Run: headless pygame with SDL's dummy video driver; simulated clock (each Clock.tick advances the game by its frame time, no real sleeping); random seed 0; keys injected as events and as key.get_pressed() state; mouse plan: one left click at the window centre at the start of phase 2, then a move to the lower-right quarter at the start of phase 3.
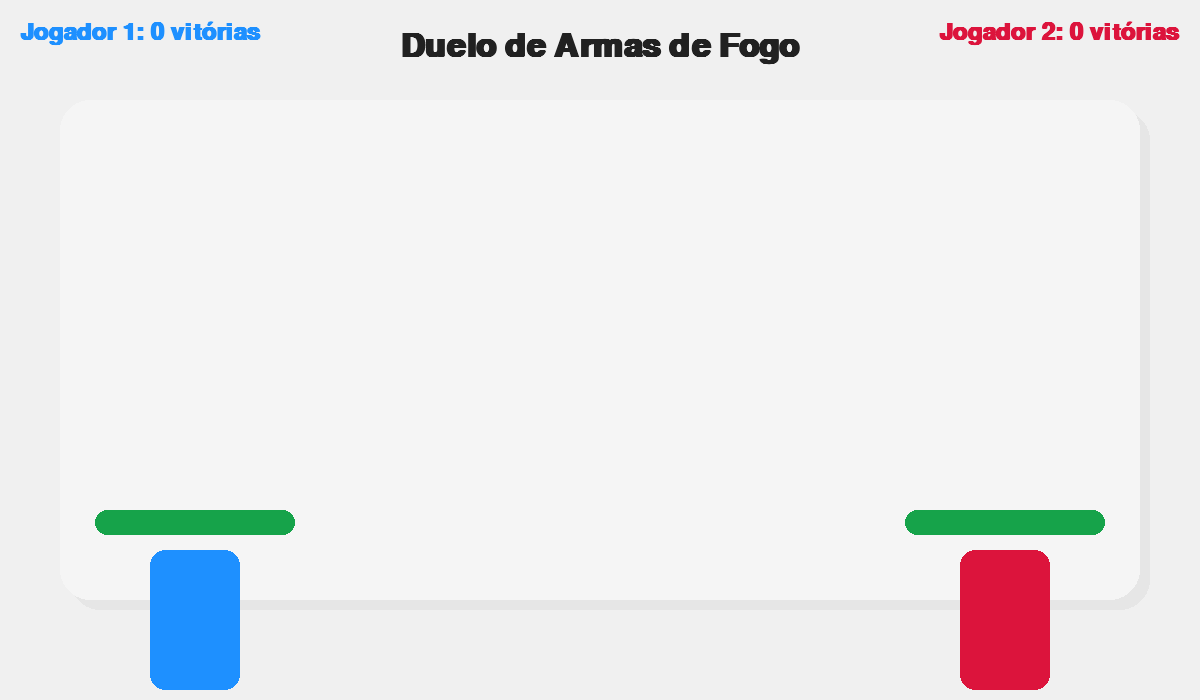
Frame 1 of 4 · flips 1–60 · no input
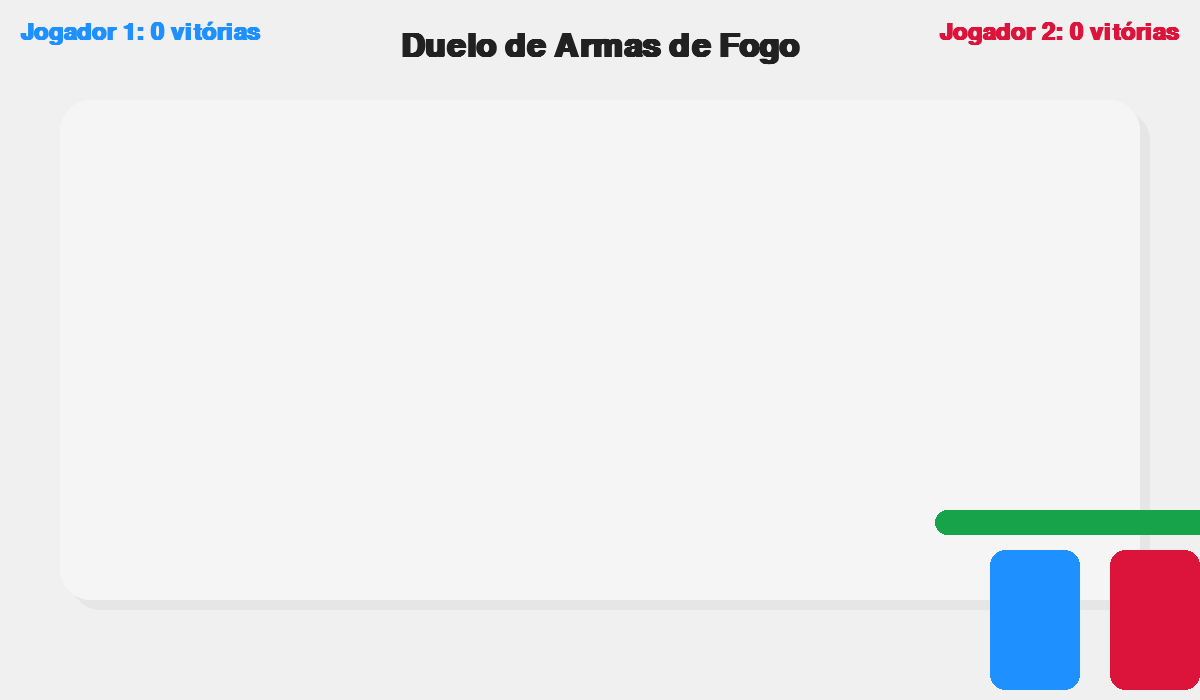
Frame 2 of 4 · flips 61–180 · clicked the window centre · tapped SPACE, RETURN · held RIGHT (→), D
Frame 3 of 4 · flips 181–300 · moved the mouse to the lower-right quarter · held DOWN (↓), S · screen unchanged from frame 2, image omitted
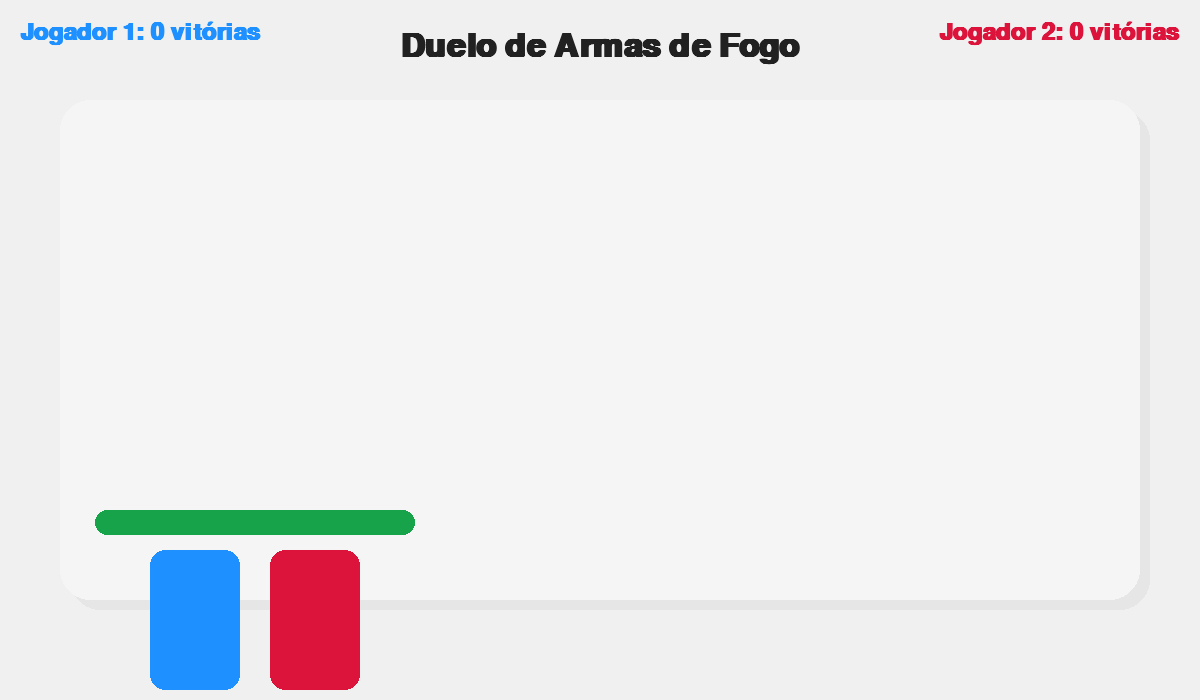
Frame 4 of 4 · flips 301–420 · held LEFT (←), A, UP (↑), W

The pygame program that drew these frames:

import pygame
import sys

# Initialize Pygame
pygame.init()

# Screen configuration
SCREEN_WIDTH, SCREEN_HEIGHT = 1200, 700
SCREEN = pygame.display.set_mode((SCREEN_WIDTH, SCREEN_HEIGHT))
pygame.display.set_caption("Jogo de Lutadores - Duelando com Armas de Fogo")

# Colors
WHITE = (255, 255, 255)
BG_COLOR = (240, 240, 240)
TEXT_COLOR = (107, 114, 128)
HEADLINE_COLOR = (33, 33, 33)
ACCENT_COLOR = (37, 99, 235)
ACCENT_DARK = (21, 39, 103)
SHADOW_COLOR = (230, 230, 230)
HEALTH_GREEN = (22, 163, 74)
HEALTH_RED = (220, 53, 69)
HEALTH_BG = (200, 200, 200)
BUTTON_BG = (37, 99, 235)
BUTTON_HOVER_BG = (21, 39, 103)
BUTTON_TEXT_COLOR = WHITE
COLOR_CARD_BG = (245, 245, 245)

# Fonts
FONT_HEADLINE = pygame.font.SysFont("Segoe UI", 48, bold=True)
FONT_SCORE = pygame.font.SysFont("Segoe UI", 36, bold=True)
FONT_TEXT = pygame.font.SysFont("Segoe UI", 24)

# Game constants
MAX_HEALTH = 100
WIN_VICTORIES = 5
FPS = 60
CLOCK = pygame.time.Clock()

# Player controls
PLAYER_1_KEYS = {"left": pygame.K_a, "right": pygame.K_d, "attack": pygame.K_w, "special": pygame.K_q}
PLAYER_2_KEYS = {"left": pygame.K_LEFT, "right": pygame.K_RIGHT, "attack": pygame.K_UP, "special": pygame.K_RSHIFT}

PLAYER_WIDTH = 90
PLAYER_HEIGHT = 140
GROUND_Y = SCREEN_HEIGHT - 150

class Bullet:
    def __init__(self, x, y, direction):
        self.x = x
        self.y = y
        self.radius = 5
        self.speed = 10
        self.direction = direction  # 1 for right, -1 for left

    def move(self):
        self.x += self.speed * self.direction

    def draw(self, screen):
        pygame.draw.circle(screen, ACCENT_COLOR, (self.x, self.y), self.radius)

class Fighter:
    def __init__(self, x, y, facing_right=True, color=(30, 30, 30)):
        self.x = x
        self.y = y
        self.width = PLAYER_WIDTH
        self.height = PLAYER_HEIGHT
        self.color = color
        self.health = MAX_HEALTH
        self.facing_right = facing_right
        self.speed = 7
        self.is_attacking = False
        self.attack_cooldown = 0
        self.attack_damage = 1
        self.victories = 0
        self.bullets = []
        self.hits_received = 0

    def draw(self, screen):
        body_rect = pygame.Rect(self.x, self.y, self.width, self.height)
        pygame.draw.rect(screen, self.color, body_rect, border_radius=15)

        # Draw bullets
        for bullet in self.bullets:
            bullet.draw(screen)

        # Draw health bar
        health_bar_width = 200
        health_bar_height = 25
        health_x = self.x + self.width // 2 - health_bar_width // 2
        health_y = self.y - 40
        pygame.draw.rect(screen, HEALTH_BG, (health_x, health_y, health_bar_width, health_bar_height), border_radius=12)
        current_health_width = int((self.health / MAX_HEALTH) * health_bar_width)
        health_color = HEALTH_GREEN if self.health > MAX_HEALTH * 0.3 else HEALTH_RED
        pygame.draw.rect(screen, health_color, (health_x, health_y, current_health_width, health_bar_height), border_radius=12)

    def move_left(self):
        self.x = max(0, self.x - self.speed)
        self.facing_right = False

    def move_right(self):
        self.x = min(SCREEN_WIDTH - self.width, self.x + self.speed)
        self.facing_right = True

    def attack(self):
        if self.attack_cooldown == 0:
            self.is_attacking = True
            self.attack_cooldown = 20

    def special_attack(self):
        if self.attack_cooldown == 0:
            direction = 1 if self.facing_right else -1
            bullet = Bullet(self.x + (self.width if self.facing_right else 0), self.y + self.height // 2, direction)
            self.bullets.append(bullet)
            self.attack_cooldown = 30  # Special attack cooldown

    def update(self):
        if self.attack_cooldown > 0:
            self.attack_cooldown -= 1
        else:
            self.is_attacking = False

        # Move bullets
        for bullet in self.bullets:
            bullet.move()

        # Remove bullets that are off-screen
        self.bullets = [bullet for bullet in self.bullets if 0 < bullet.x < SCREEN_WIDTH]

    def get_hit(self, damage):
        self.health = max(0, self.health - damage)
        self.hits_received += 1

class Button:
    def __init__(self, text, x, y, width, height, font, bg_color, hover_color, text_color=BUTTON_TEXT_COLOR):
        self.text = text
        self.rect = pygame.Rect(x, y, width, height)
        self.font = font
        self.bg_color = bg_color
        self.hover_color = hover_color
        self.text_color = text_color
        self.hovered = False

    def draw(self, surface):
        color = self.hover_color if self.hovered else self.bg_color
        pygame.draw.rect(surface, color, self.rect, border_radius=12)
        text_surf = self.font.render(self.text, True, self.text_color)
        text_rect = text_surf.get_rect(center=self.rect.center)
        surface.blit(text_surf, text_rect)

    def update(self, mouse_pos):
        self.hovered = self.rect.collidepoint(mouse_pos)

    def is_clicked(self, event):
        return event.type == pygame.MOUSEBUTTONDOWN and event.button == 1 and self.hovered

class FightGame:
    def __init__(self):
        self.player1 = Fighter(150, GROUND_Y, True, (30, 144, 255))
        self.player2 = Fighter(SCREEN_WIDTH - 150 - PLAYER_WIDTH, GROUND_Y, False, (220, 20, 60))
        self.game_active = True
        self.winner = None
        btn_w, btn_h = 180, 50
        self.restart_button = Button("Reiniciar Jogo", SCREEN_WIDTH//2 - btn_w//2, SCREEN_HEIGHT//2 + 100, btn_w, btn_h, FONT_TEXT, BUTTON_BG, BUTTON_HOVER_BG)
        self.player1_hit_this_attack = False
        self.player2_hit_this_attack = False
        self.max_hits = 10

    def draw_health_bars(self):
        p1_text = FONT_SCORE.render(f"Jogador 1: {self.player1.victories} vitórias", True, self.player1.color)
        p2_text = FONT_SCORE.render(f"Jogador 2: {self.player2.victories} vitórias", True, self.player2.color)
        SCREEN.blit(p1_text, (20, 20))
        SCREEN.blit(p2_text, (SCREEN_WIDTH - p2_text.get_width() - 20, 20))

    def check_attacks(self):
        for bullet in self.player1.bullets:
            if bullet.x > self.player2.x and bullet.x < self.player2.x + self.player2.width and bullet.y > self.player2.y and bullet.y < self.player2.y + self.player2.height:
                self.player2.get_hit(self.player1.attack_damage)
                self.player1.bullets.remove(bullet)

        for bullet in self.player2.bullets:
            if bullet.x > self.player1.x and bullet.x < self.player1.x + self.player1.width and bullet.y > self.player1.y and bullet.y < self.player1.y + self.player1.height:
                self.player1.get_hit(self.player2.attack_damage)
                self.player2.bullets.remove(bullet)

    def reset_round(self):
        self.player1.health = MAX_HEALTH
        self.player2.health = MAX_HEALTH
        self.player1.hits_received = 0
        self.player2.hits_received = 0
        self.player1.x = 150
        self.player1.facing_right = True
        self.player2.x = SCREEN_WIDTH - 150 - PLAYER_WIDTH
        self.player2.facing_right = False
        self.player1_hit_this_attack = False
        self.player2_hit_this_attack = False
        self.player1.is_attacking = False
        self.player2.is_attacking = False
        self.player1.attack_cooldown = 0
        self.player2.attack_cooldown = 0

    def update_game_logic(self):
        if not self.game_active:
            return
        self.player1.update()
        self.player2.update()
        self.check_attacks()
        self.player1_hit_this_attack = False
        self.player2_hit_this_attack = False

        if self.player1.hits_received >= self.max_hits:
            self.player2.victories += 1
            self.game_active = False
            self.winner = 2
        elif self.player2.hits_received >= self.max_hits:
            self.player1.victories += 1
            self.game_active = False
            self.winner = 1

        if self.winner:
            if (self.winner == 1 and self.player1.victories >= WIN_VICTORIES) or (self.winner == 2 and self.player2.victories >= WIN_VICTORIES):
                pass
            else:
                self.reset_round()
                self.game_active = True
                self.winner = None

    def draw_interface(self):
        SCREEN.fill(BG_COLOR)
        battle_rect = pygame.Rect(60, 100, SCREEN_WIDTH - 120, SCREEN_HEIGHT - 200)
        shadow_rect = battle_rect.move(10, 10)
        pygame.draw.rect(SCREEN, SHADOW_COLOR, shadow_rect, border_radius=30)
        pygame.draw.rect(SCREEN, COLOR_CARD_BG, battle_rect, border_radius=30)
        headline = FONT_HEADLINE.render("Duelo de Armas de Fogo", True, HEADLINE_COLOR)
        SCREEN.blit(headline, (SCREEN_WIDTH//2 - headline.get_width()//2, 30))
        self.player1.draw(SCREEN)
        self.player2.draw(SCREEN)
        self.draw_health_bars()

        if not self.game_active:
            if self.winner:
                winner_text = f"Jogador {self.winner} venceu esta rodada!"
                if (self.winner == 1 and self.player1.victories >= WIN_VICTORIES) or (self.winner == 2 and self.player2.victories >= WIN_VICTORIES):
                    winner_text = f"Jogador {self.winner} venceu o jogo com {WIN_VICTORIES} vitórias!"
                text_color = HEALTH_GREEN
            else:
                winner_text = "Jogo Pausado"
                text_color = TEXT_COLOR
            winner_surf = FONT_TEXT.render(winner_text, True, text_color)
            SCREEN.blit(winner_surf, (SCREEN_WIDTH//2 - winner_surf.get_width()//2, SCREEN_HEIGHT//2 - 100))
            self.restart_button.update(pygame.mouse.get_pos())
            self.restart_button.draw(SCREEN)

        pygame.display.flip()

    def handle_inputs(self, pressed_keys):
        if not self.game_active:
            return
        if pressed_keys[PLAYER_1_KEYS["left"]]:
            self.player1.move_left()
        if pressed_keys[PLAYER_1_KEYS["right"]]:
            self.player1.move_right()
        if pressed_keys[PLAYER_1_KEYS["attack"]]:
            self.player1.attack()
        if pressed_keys[PLAYER_1_KEYS["special"]]:
            self.player1.special_attack()
        if pressed_keys[PLAYER_2_KEYS["left"]]:
            self.player2.move_left()
        if pressed_keys[PLAYER_2_KEYS["right"]]:
            self.player2.move_right()
        if pressed_keys[PLAYER_2_KEYS["attack"]]:
            self.player2.attack()
        if pressed_keys[PLAYER_2_KEYS["special"]]:
            self.player2.special_attack()

    def restart_game(self):
        self.player1.victories = 0
        self.player2.victories = 0
        self.reset_round()
        self.game_active = True
        self.winner = None

def main():
    game = FightGame()
    running = True
    while running:
        CLOCK.tick(FPS)
        events = pygame.event.get()
        pressed_keys = pygame.key.get_pressed()
        for event in events:
            if event.type == pygame.QUIT:
                running = False
            if event.type == pygame.MOUSEBUTTONDOWN:
                if not game.game_active and game.restart_button.is_clicked(event):
                    game.restart_game()
            if event.type == pygame.KEYDOWN:
                if event.key == pygame.K_ESCAPE:
                    running = False
        game.handle_inputs(pressed_keys)
        game.update_game_logic()
        game.draw_interface()
    pygame.quit()
    sys.exit()

if __name__ == "__main__":
    main()
